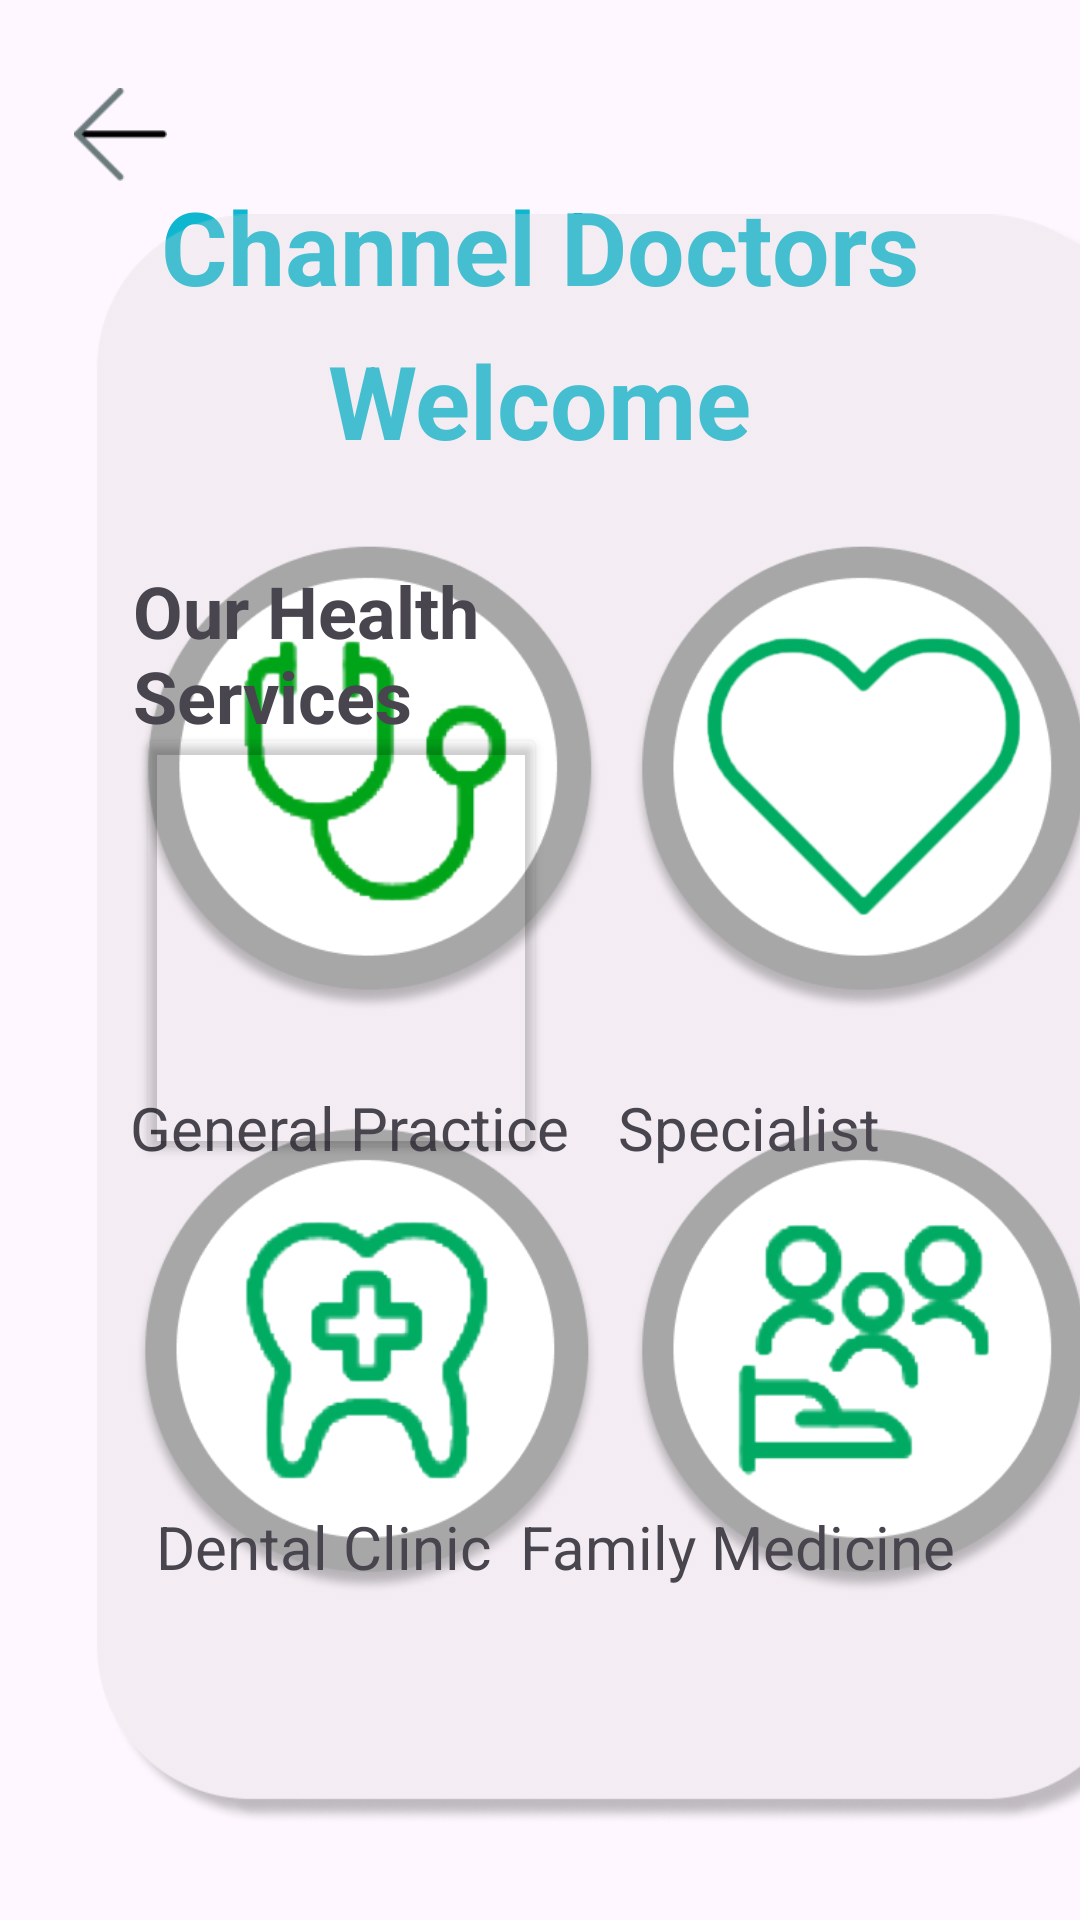

This screen was rendered from an Android layout file. Write that file and the resources it references.
<!-- AndroidManifest.xml: application theme Theme.DoctorChannelingApp -->
<!-- res/layout/activity_channel_doc2.xml -->
<?xml version="1.0" encoding="utf-8"?>
<androidx.constraintlayout.widget.ConstraintLayout xmlns:android="http://schemas.android.com/apk/res/android"
    xmlns:app="http://schemas.android.com/apk/res-auto"
    xmlns:tools="http://schemas.android.com/tools"
    android:layout_width="match_parent"
    android:layout_height="match_parent"
    tools:context=".channel_doc2">

    <TextView
        android:id="@+id/textView17"
        android:layout_width="wrap_content"
        android:layout_height="wrap_content"
        android:text="Channel Doctors"
        android:textColor="#0EB7CF"
        android:textSize="34sp"
        android:textStyle="bold"
        app:layout_constraintBottom_toBottomOf="parent"
        app:layout_constraintEnd_toEndOf="parent"
        app:layout_constraintStart_toStartOf="parent"
        app:layout_constraintTop_toTopOf="parent"
        app:layout_constraintVertical_bias="0.1" />

    <TextView
        android:id="@+id/textView17"
        android:layout_width="wrap_content"
        android:layout_height="wrap_content"
        android:text="Welcome"
        android:textColor="#0EB7CF"
        android:textSize="34sp"
        android:textStyle="bold"
        app:layout_constraintBottom_toBottomOf="parent"
        app:layout_constraintEnd_toEndOf="parent"
        app:layout_constraintStart_toStartOf="parent"
        app:layout_constraintTop_toTopOf="parent"
        app:layout_constraintVertical_bias="0.186" />

    <ImageView
        android:id="@+id/imageView25"
        android:layout_width="407dp"
        android:layout_height="539dp"
        android:layout_marginStart="3dp"
        android:layout_marginEnd="1dp"
        app:layout_constraintBottom_toBottomOf="parent"
        app:layout_constraintEnd_toEndOf="parent"
        app:layout_constraintHorizontal_bias="0.0"
        app:layout_constraintStart_toStartOf="parent"
        app:layout_constraintTop_toTopOf="parent"
        app:layout_constraintVertical_bias="0.696"
        app:srcCompat="@drawable/img_10" />

    <TextView
        android:id="@+id/textView19"
        android:layout_width="120dp"
        android:layout_height="60dp"
        android:text="Our Health Services"
        android:textSize="24sp"
        android:textStyle="bold"
        app:layout_constraintBottom_toBottomOf="parent"
        app:layout_constraintEnd_toEndOf="parent"
        app:layout_constraintHorizontal_bias="0.185"
        app:layout_constraintStart_toStartOf="parent"
        app:layout_constraintTop_toTopOf="parent"
        app:layout_constraintVertical_bias="0.323" />

    <TextView
        android:id="@+id/textView20"
        android:layout_width="wrap_content"
        android:layout_height="wrap_content"
        android:text="General Practice"
        android:textSize="20sp"
        app:layout_constraintBottom_toBottomOf="parent"
        app:layout_constraintEnd_toEndOf="parent"
        app:layout_constraintHorizontal_bias="0.203"
        app:layout_constraintStart_toStartOf="parent"
        app:layout_constraintTop_toTopOf="parent"
        app:layout_constraintVertical_bias="0.591" />

    <TextView
        android:id="@+id/textView20"
        android:layout_width="wrap_content"
        android:layout_height="wrap_content"
        android:text="Specialist"
        android:textSize="20sp"
        app:layout_constraintBottom_toBottomOf="parent"
        app:layout_constraintEnd_toEndOf="parent"
        app:layout_constraintHorizontal_bias="0.756"
        app:layout_constraintStart_toStartOf="parent"
        app:layout_constraintTop_toTopOf="parent"
        app:layout_constraintVertical_bias="0.591" />

    <TextView
        android:id="@+id/textView20"
        android:layout_width="wrap_content"
        android:layout_height="wrap_content"
        android:text="Dental Clinic"
        android:textSize="20sp"
        app:layout_constraintBottom_toBottomOf="parent"
        app:layout_constraintEnd_toEndOf="parent"
        app:layout_constraintHorizontal_bias="0.21"
        app:layout_constraintStart_toStartOf="parent"
        app:layout_constraintTop_toTopOf="parent"
        app:layout_constraintVertical_bias="0.819" />

    <TextView
        android:id="@+id/textView20"
        android:layout_width="wrap_content"
        android:layout_height="wrap_content"
        android:text="Family Medicine"
        android:textSize="20sp"
        app:layout_constraintBottom_toBottomOf="parent"
        app:layout_constraintEnd_toEndOf="parent"
        app:layout_constraintHorizontal_bias="0.808"
        app:layout_constraintStart_toStartOf="parent"
        app:layout_constraintTop_toTopOf="parent"
        app:layout_constraintVertical_bias="0.819" />

    <ImageView
        android:id="@+id/imageView28"
        android:layout_width="39dp"
        android:layout_height="31dp"
        app:layout_constraintBottom_toBottomOf="parent"
        app:layout_constraintEnd_toEndOf="parent"
        app:layout_constraintHorizontal_bias="0.064"
        app:layout_constraintStart_toStartOf="parent"
        app:layout_constraintTop_toTopOf="parent"
        app:layout_constraintVertical_bias="0.048"
        app:srcCompat="@drawable/img_13" />

    <Button
        android:id="@+id/btn_back2"
        android:layout_width="34dp"
        android:layout_height="35dp"
        android:background="#00FFFFFF"
        app:layout_constraintBottom_toBottomOf="parent"
        app:layout_constraintEnd_toEndOf="parent"
        app:layout_constraintHorizontal_bias="0.058"
        app:layout_constraintStart_toStartOf="parent"
        app:layout_constraintTop_toTopOf="parent"
        app:layout_constraintVertical_bias="0.049" />

    <Button
        android:id="@+id/btn_gen_practice"
        android:layout_width="137dp"
        android:layout_height="147dp"
        android:backgroundTint="#00832222"
        app:layout_constraintBottom_toBottomOf="parent"
        app:layout_constraintEnd_toEndOf="parent"
        app:layout_constraintHorizontal_bias="0.204"
        app:layout_constraintStart_toStartOf="parent"
        app:layout_constraintTop_toTopOf="parent"
        app:layout_constraintVertical_bias="0.489" />

</androidx.constraintlayout.widget.ConstraintLayout>
<!-- resources referenced by this layout -->
<resources>
  <!-- drawable img_10: png bitmap (drawable, 166804 bytes) -->
  <!-- drawable img_13: png bitmap (drawable, 322 bytes) -->
  <style name="Theme.DoctorChannelingApp" parent="Base.Theme.DoctorChannelingApp" />
  <style name="Base.Theme.DoctorChannelingApp" parent="Theme.Material3.DayNight.NoActionBar">
          
          
      </style>
</resources>
